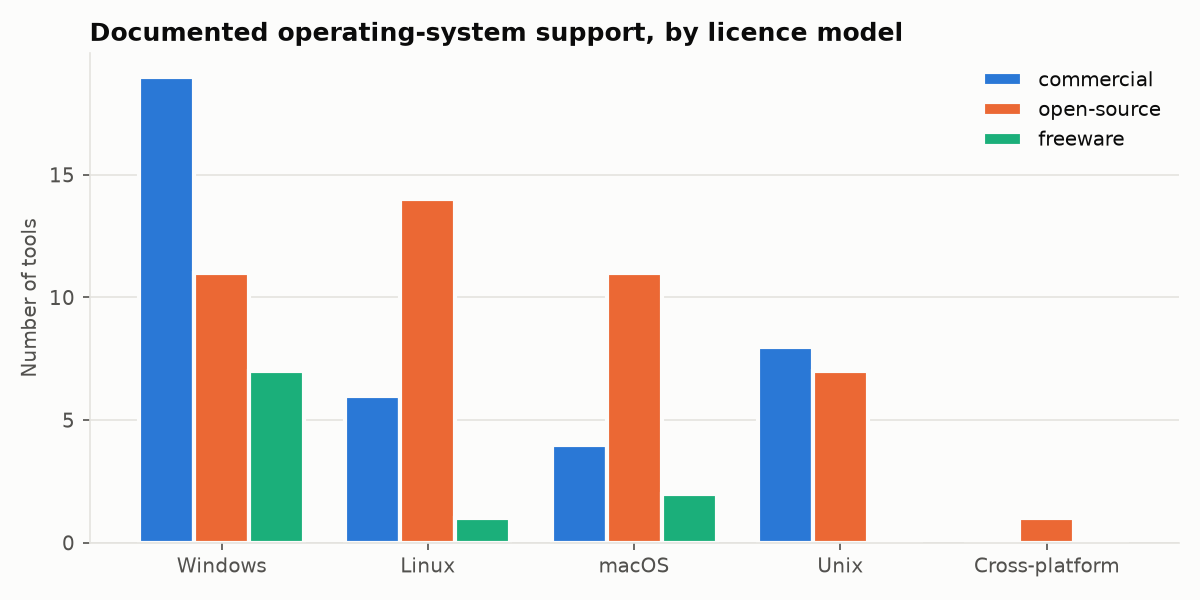

Source data for this figure (header and first rows):
platform, tools, commercial, open-source, freeware, unknown
Windows, 37, 19, 11, 7, 0
Linux, 21, 6, 14, 1, 0
macOS, 17, 4, 11, 2, 0
Unix, 15, 8, 7, 0, 0
Cross-platform, 1, 0, 1, 0, 0
